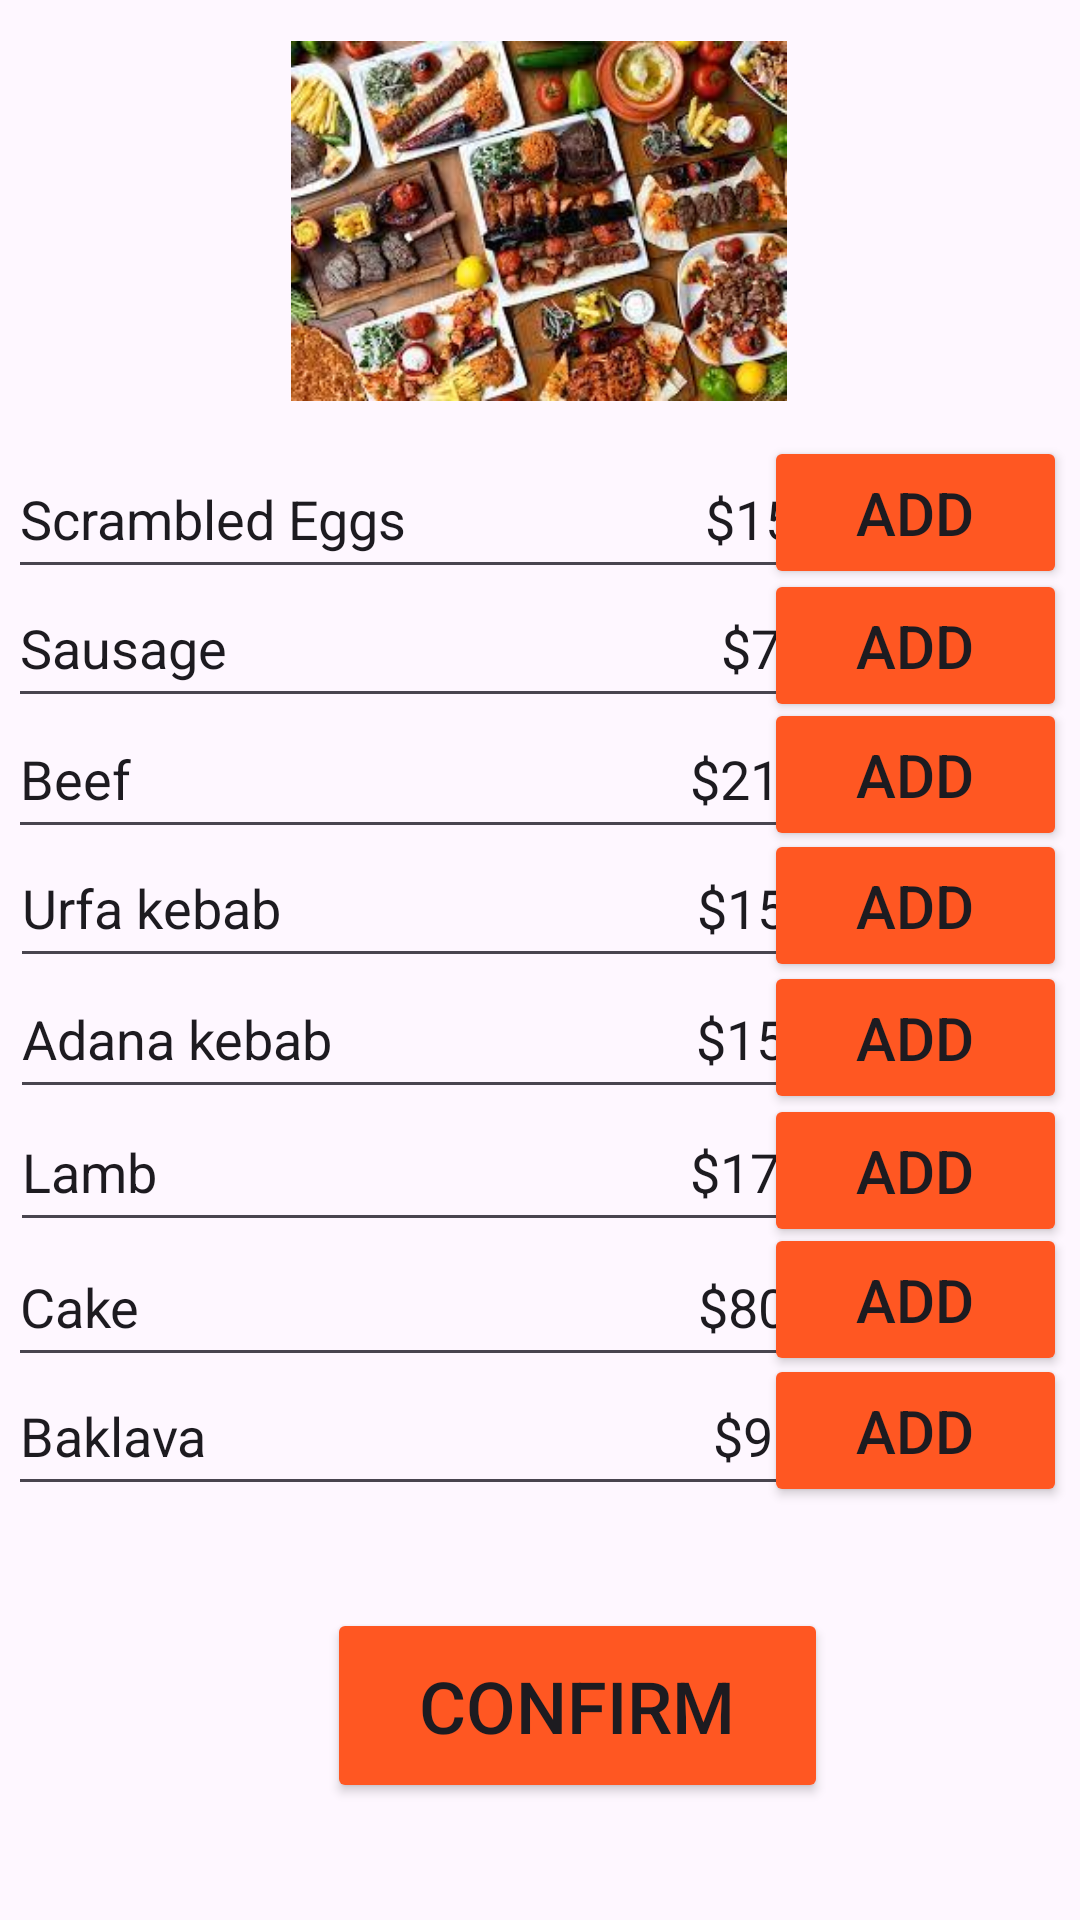

Android layout source for this screen:
<!-- AndroidManifest.xml: application theme Theme.example -->
<!-- res/layout/activity_menuactivity.xml -->
<?xml version="1.0" encoding="utf-8"?>
<androidx.constraintlayout.widget.ConstraintLayout xmlns:android="http://schemas.android.com/apk/res/android"
    xmlns:app="http://schemas.android.com/apk/res-auto"
    xmlns:tools="http://schemas.android.com/tools"
    android:layout_width="match_parent"
    android:layout_height="match_parent"
    tools:context=".MenuActivity">

    <Button
        android:id="@+id/button9"
        android:layout_width="101dp"
        android:layout_height="51dp"
        android:text="Add"
        android:backgroundTint="#FF5722"
        android:textSize="20sp"
        app:layout_constraintBottom_toBottomOf="parent"
        app:layout_constraintEnd_toEndOf="parent"
        app:layout_constraintHorizontal_bias="0.983"
        app:layout_constraintStart_toStartOf="parent"
        app:layout_constraintTop_toTopOf="parent"
        app:layout_constraintVertical_bias="0.692" />

    <Button
        android:id="@+id/button4"
        android:layout_width="101dp"
        android:layout_height="51dp"
        android:text="Add"
        android:backgroundTint="#FF5722"
        android:textSize="20sp"
        app:layout_constraintBottom_toBottomOf="parent"
        app:layout_constraintEnd_toEndOf="parent"
        app:layout_constraintHorizontal_bias="0.983"
        app:layout_constraintStart_toStartOf="parent"
        app:layout_constraintTop_toTopOf="parent"
        app:layout_constraintVertical_bias="0.766" />

    <EditText
        android:id="@+id/editTextText5"
        android:layout_width="291dp"
        android:layout_height="50dp"
        android:ems="10"
        android:inputType="text"
        android:text="Beef                                           $210"
        app:layout_constraintBottom_toBottomOf="parent"
        app:layout_constraintEnd_toEndOf="parent"
        app:layout_constraintHorizontal_bias="0.041"
        app:layout_constraintStart_toStartOf="parent"
        app:layout_constraintTop_toTopOf="parent"
        app:layout_constraintVertical_bias="0.395" />

    <EditText
        android:id="@+id/editTextText4"
        android:layout_width="291dp"
        android:layout_height="50dp"
        android:ems="10"
        android:inputType="text"
        android:text="Adana kebab                            $150"
        app:layout_constraintBottom_toBottomOf="parent"
        app:layout_constraintEnd_toEndOf="parent"
        app:layout_constraintHorizontal_bias="0.05"
        app:layout_constraintStart_toStartOf="parent"
        app:layout_constraintTop_toTopOf="parent"
        app:layout_constraintVertical_bias="0.542" />

    <EditText
        android:id="@+id/editTextText3"
        android:layout_width="291dp"
        android:layout_height="50dp"
        android:ems="10"
        android:inputType="text"
        android:text="Lamb                                         $170"
        app:layout_constraintBottom_toBottomOf="parent"
        app:layout_constraintEnd_toEndOf="parent"
        app:layout_constraintHorizontal_bias="0.05"
        app:layout_constraintStart_toStartOf="parent"
        app:layout_constraintTop_toTopOf="parent"
        app:layout_constraintVertical_bias="0.617" />

    <ImageView
        android:id="@+id/imageView2"
        android:layout_width="260dp"
        android:layout_height="120dp"
        app:layout_constraintBottom_toBottomOf="parent"
        app:layout_constraintEnd_toEndOf="parent"
        app:layout_constraintHorizontal_bias="0.496"
        app:layout_constraintStart_toStartOf="parent"
        app:layout_constraintTop_toTopOf="parent"
        app:layout_constraintVertical_bias="0.026"
        app:srcCompat="@drawable/indir" />

    <Button
        android:id="@+id/button2"
        android:layout_width="101dp"
        android:layout_height="51dp"
        android:text="Add"
        android:backgroundTint="#FF5722"
        android:textSize="20sp"
        app:layout_constraintBottom_toBottomOf="parent"
        app:layout_constraintEnd_toEndOf="parent"
        app:layout_constraintHorizontal_bias="0.983"
        app:layout_constraintStart_toStartOf="parent"
        app:layout_constraintTop_toTopOf="parent"
        app:layout_constraintVertical_bias="0.544" />

    <EditText
        android:id="@+id/editTextText2"
        android:layout_width="291dp"
        android:layout_height="50dp"
        android:ems="10"
        android:inputType="text"
        android:text="Urfa kebab                                $150"
        app:layout_constraintBottom_toBottomOf="parent"
        app:layout_constraintEnd_toEndOf="parent"
        app:layout_constraintHorizontal_bias="0.05"
        app:layout_constraintStart_toStartOf="parent"
        app:layout_constraintTop_toTopOf="parent"
        app:layout_constraintVertical_bias="0.468" />

    <Button
        android:id="@+id/button3"
        android:layout_width="101dp"
        android:layout_height="51dp"
        android:text="Add"
        android:backgroundTint="#FF5722"
        android:textSize="20sp"
        app:layout_constraintBottom_toBottomOf="parent"
        app:layout_constraintEnd_toEndOf="parent"
        app:layout_constraintHorizontal_bias="0.983"
        app:layout_constraintStart_toStartOf="parent"
        app:layout_constraintTop_toTopOf="parent"
        app:layout_constraintVertical_bias="0.619" />

    <Button
        android:id="@+id/button8"
        android:layout_width="101dp"
        android:layout_height="51dp"
        android:text="Add"
        android:backgroundTint="#FF5722"
        android:textSize="20sp"
        app:layout_constraintBottom_toBottomOf="parent"
        app:layout_constraintEnd_toEndOf="parent"
        app:layout_constraintHorizontal_bias="0.983"
        app:layout_constraintStart_toStartOf="parent"
        app:layout_constraintTop_toTopOf="parent"
        app:layout_constraintVertical_bias="0.469" />

    <EditText
        android:id="@+id/editTextText6"
        android:layout_width="291dp"
        android:layout_height="50dp"
        android:ems="10"
        android:inputType="text"
        android:text="Sausage                                      $70"
        app:layout_constraintBottom_toBottomOf="parent"
        app:layout_constraintEnd_toEndOf="parent"
        app:layout_constraintHorizontal_bias="0.041"
        app:layout_constraintStart_toStartOf="parent"
        app:layout_constraintTop_toTopOf="parent"
        app:layout_constraintVertical_bias="0.321" />

    <EditText
        android:id="@+id/editTextText7"
        android:layout_width="291dp"
        android:layout_height="50dp"
        android:ems="10"
        android:inputType="text"
        android:text="Scrambled Eggs                       $150"
        app:layout_constraintBottom_toBottomOf="parent"
        app:layout_constraintEnd_toEndOf="parent"
        app:layout_constraintHorizontal_bias="0.041"
        app:layout_constraintStart_toStartOf="parent"
        app:layout_constraintTop_toTopOf="parent"
        app:layout_constraintVertical_bias="0.248" />

    <EditText
        android:id="@+id/editTextText8"
        android:layout_width="291dp"
        android:layout_height="50dp"
        android:ems="10"
        android:inputType="text"
        android:text="Baklava                                       $90"
        app:layout_constraintBottom_toBottomOf="parent"
        app:layout_constraintEnd_toEndOf="parent"
        app:layout_constraintHorizontal_bias="0.041"
        app:layout_constraintStart_toStartOf="parent"
        app:layout_constraintTop_toTopOf="parent"
        app:layout_constraintVertical_bias="0.766" />

    <EditText
        android:id="@+id/editTextText9"
        android:layout_width="291dp"
        android:layout_height="50dp"
        android:ems="10"
        android:inputType="text"
        android:text="Cake                                           $80"
        app:layout_constraintBottom_toBottomOf="parent"
        app:layout_constraintEnd_toEndOf="parent"
        app:layout_constraintHorizontal_bias="0.041"
        app:layout_constraintStart_toStartOf="parent"
        app:layout_constraintTop_toTopOf="parent"
        app:layout_constraintVertical_bias="0.693" />

    <Button
        android:id="@+id/button10"
        android:layout_width="101dp"
        android:layout_height="51dp"
        android:text="Add"
        android:backgroundTint="#FF5722"
        android:textSize="20sp"
        app:layout_constraintBottom_toBottomOf="parent"
        app:layout_constraintEnd_toEndOf="parent"
        app:layout_constraintHorizontal_bias="0.983"
        app:layout_constraintStart_toStartOf="parent"
        app:layout_constraintTop_toTopOf="parent"
        app:layout_constraintVertical_bias="0.395" />

    <Button
        android:id="@+id/button11"
        android:layout_width="101dp"
        android:layout_height="51dp"
        android:text="Add"
        android:backgroundTint="#FF5722"
        android:textSize="20sp"
        app:layout_constraintBottom_toBottomOf="parent"
        app:layout_constraintEnd_toEndOf="parent"
        app:layout_constraintHorizontal_bias="0.983"
        app:layout_constraintStart_toStartOf="parent"
        app:layout_constraintTop_toTopOf="parent"
        app:layout_constraintVertical_bias="0.322" />

    <Button
        android:id="@+id/button12"
        android:layout_width="101dp"
        android:layout_height="51dp"
        android:text="Add"
        android:backgroundTint="#FF5722"
        android:textSize="20sp"
        app:layout_constraintBottom_toBottomOf="parent"
        app:layout_constraintEnd_toEndOf="parent"
        app:layout_constraintHorizontal_bias="0.983"
        app:layout_constraintStart_toStartOf="parent"
        app:layout_constraintTop_toTopOf="parent"
        app:layout_constraintVertical_bias="0.247" />

    <Button
        android:id="@+id/button13"
        android:layout_width="167dp"
        android:layout_height="65dp"
        android:text="Confirm"
        android:backgroundTint="#FF5722"
        android:textSize="24sp"
        app:layout_constraintBottom_toBottomOf="parent"
        app:layout_constraintEnd_toEndOf="parent"
        app:layout_constraintHorizontal_bias="0.565"
        app:layout_constraintStart_toStartOf="parent"
        app:layout_constraintTop_toTopOf="parent"
        app:layout_constraintVertical_bias="0.932" />



</androidx.constraintlayout.widget.ConstraintLayout>
<!-- resources referenced by this layout -->
<resources>
  <!-- drawable indir: jpg bitmap (drawable, 18520 bytes) -->
  <style name="Theme.example" parent="Base.Theme.example" />
  <style name="Base.Theme.example" parent="Theme.Material3.DayNight.NoActionBar">
          
          
      </style>
</resources>
